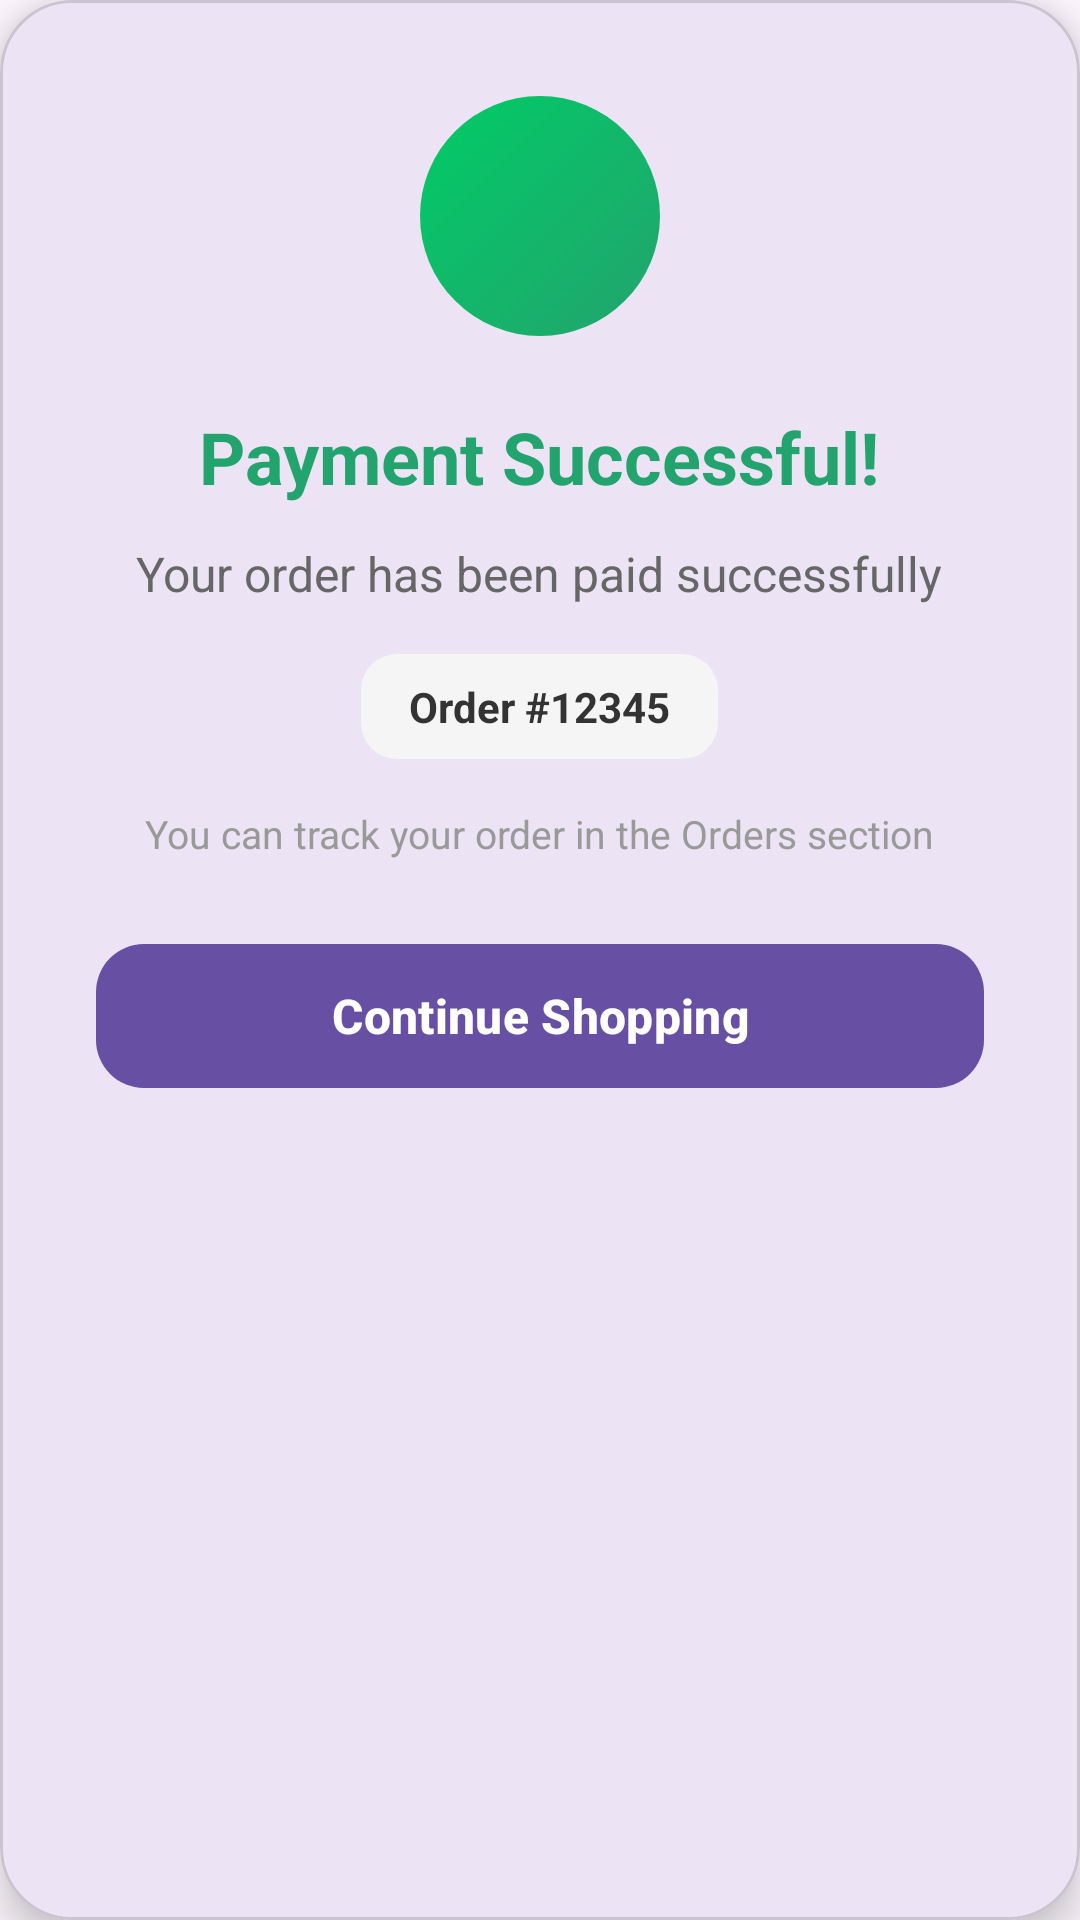

Write the Android layout XML for this screen, with the resource values it uses.
<!-- AndroidManifest.xml: application theme Theme.ShopSphere -->
<!-- res/layout/dialog_payment_success.xml -->
<?xml version="1.0" encoding="utf-8"?>
<com.google.android.material.card.MaterialCardView xmlns:android="http://schemas.android.com/apk/res/android"
    xmlns:app="http://schemas.android.com/apk/res-auto"
    android:layout_width="match_parent"
    android:layout_height="wrap_content"
    android:layout_margin="24dp"
    app:cardCornerRadius="24dp"
    app:cardElevation="8dp">

    <LinearLayout
        android:layout_width="match_parent"
        android:layout_height="wrap_content"
        android:orientation="vertical"
        android:padding="32dp">

        
        <FrameLayout
            android:layout_width="80dp"
            android:layout_height="80dp"
            android:layout_gravity="center"
            android:background="@drawable/bg_success_circle">

            <ImageView
                android:layout_width="48dp"
                android:layout_height="48dp"
                android:layout_gravity="center"
                android:src="@drawable/ic_check"
                app:tint="@android:color/white" />

        </FrameLayout>

        
        <TextView
            android:layout_width="wrap_content"
            android:layout_height="wrap_content"
            android:layout_marginTop="24dp"
            android:layout_gravity="center"
            android:text="Payment Successful!"
            android:textColor="@color/bright_green"
            android:textSize="24sp"
            android:textStyle="bold" />

        
        <TextView
            android:id="@+id/text_message"
            android:layout_width="wrap_content"
            android:layout_height="wrap_content"
            android:layout_marginTop="12dp"
            android:layout_gravity="center"
            android:gravity="center"
            android:text="Your order has been paid successfully"
            android:textColor="#666666"
            android:textSize="16sp" />

        
        <TextView
            android:id="@+id/text_order_id"
            android:layout_width="wrap_content"
            android:layout_height="wrap_content"
            android:layout_marginTop="16dp"
            android:layout_gravity="center"
            android:background="@drawable/bg_order_id"
            android:paddingStart="16dp"
            android:paddingTop="8dp"
            android:paddingEnd="16dp"
            android:paddingBottom="8dp"
            android:text="Order #12345"
            android:textColor="#333333"
            android:textSize="14sp"
            android:textStyle="bold" />

        
        <TextView
            android:layout_width="wrap_content"
            android:layout_height="wrap_content"
            android:layout_marginTop="16dp"
            android:layout_gravity="center"
            android:text="You can track your order in the Orders section"
            android:textColor="#999999"
            android:textSize="13sp" />

        
        <com.google.android.material.button.MaterialButton
            android:id="@+id/btn_continue"
            android:layout_width="match_parent"
            android:layout_height="56dp"
            android:layout_marginTop="24dp"
            android:text="Continue Shopping"
            android:textSize="16sp"
            android:textStyle="bold"
            app:cornerRadius="16dp" />

    </LinearLayout>

</com.google.android.material.card.MaterialCardView>
<!-- resources referenced by this layout -->
<resources>
  <color name="bright_green">#23a36e</color>
  <!-- drawable bg_order_id (drawable) -->
  <?xml version="1.0" encoding="utf-8"?>
  <shape xmlns:android="http://schemas.android.com/apk/res/android">
      <solid android:color="#F5F5F5" />
      <corners android:radius="12dp" />
  </shape>
  <!-- drawable bg_success_circle (drawable) -->
  <?xml version="1.0" encoding="utf-8"?>
  <shape xmlns:android="http://schemas.android.com/apk/res/android"
      android:shape="oval">
      <gradient
          android:angle="135"
          android:startColor="@color/bright_green"
          android:endColor="#00CC66"
          android:type="linear" />
  </shape>
  <style name="Theme.ShopSphere" parent="Base.Theme.ShopSphere" />
  <style name="Base.Theme.ShopSphere" parent="Theme.Material3.DayNight.NoActionBar">
          
      </style>
</resources>
